Dataset: Clauliflower-Disease-Classification (GitHub, sourov526/Clauliflower-Disease-Classification). Classes: cauliflower healthy, cauliflower healthy leaf, cauliflower leaf black rot, cauliflower leaf red spot, cauliflower spot rot.

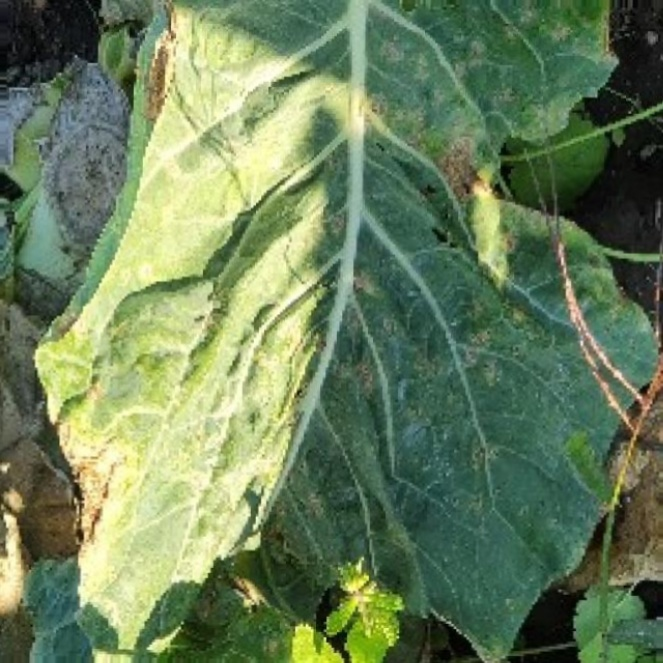
Label: cauliflower leaf red spot

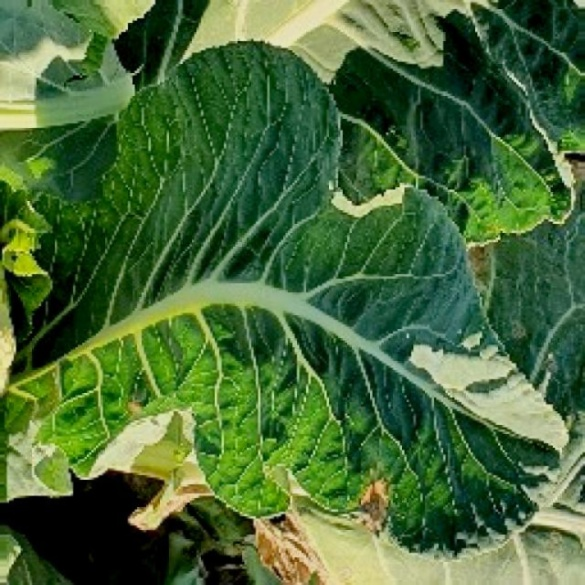
Label: cauliflower leaf black rot

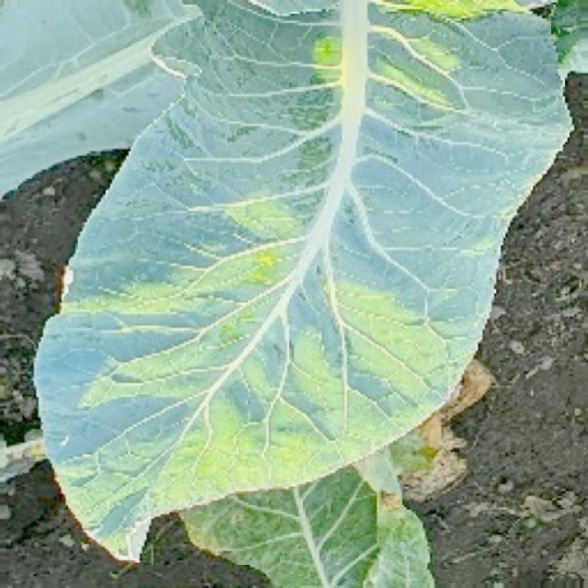
Label: cauliflower healthy leaf

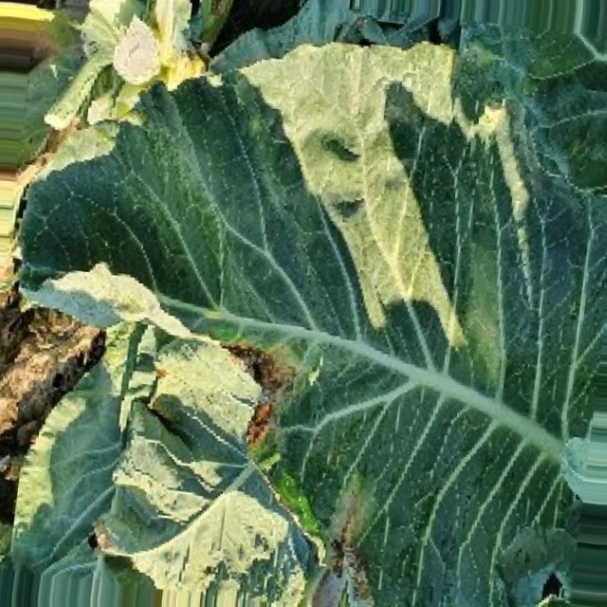
Label: cauliflower leaf black rot

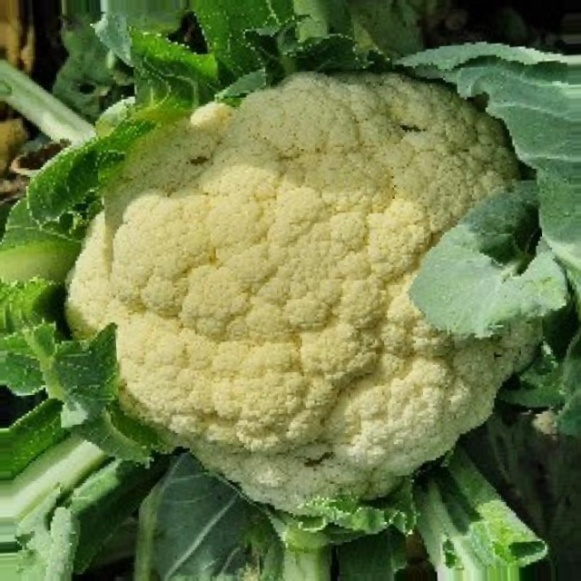
Label: cauliflower spot rot

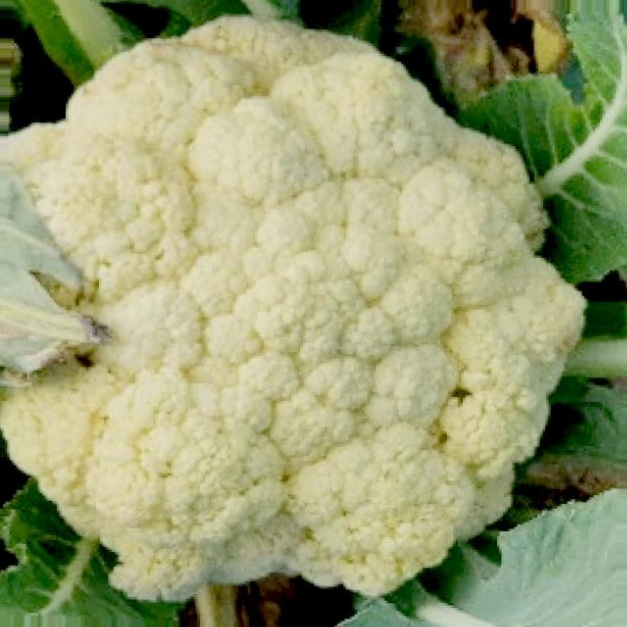
Label: cauliflower healthy
